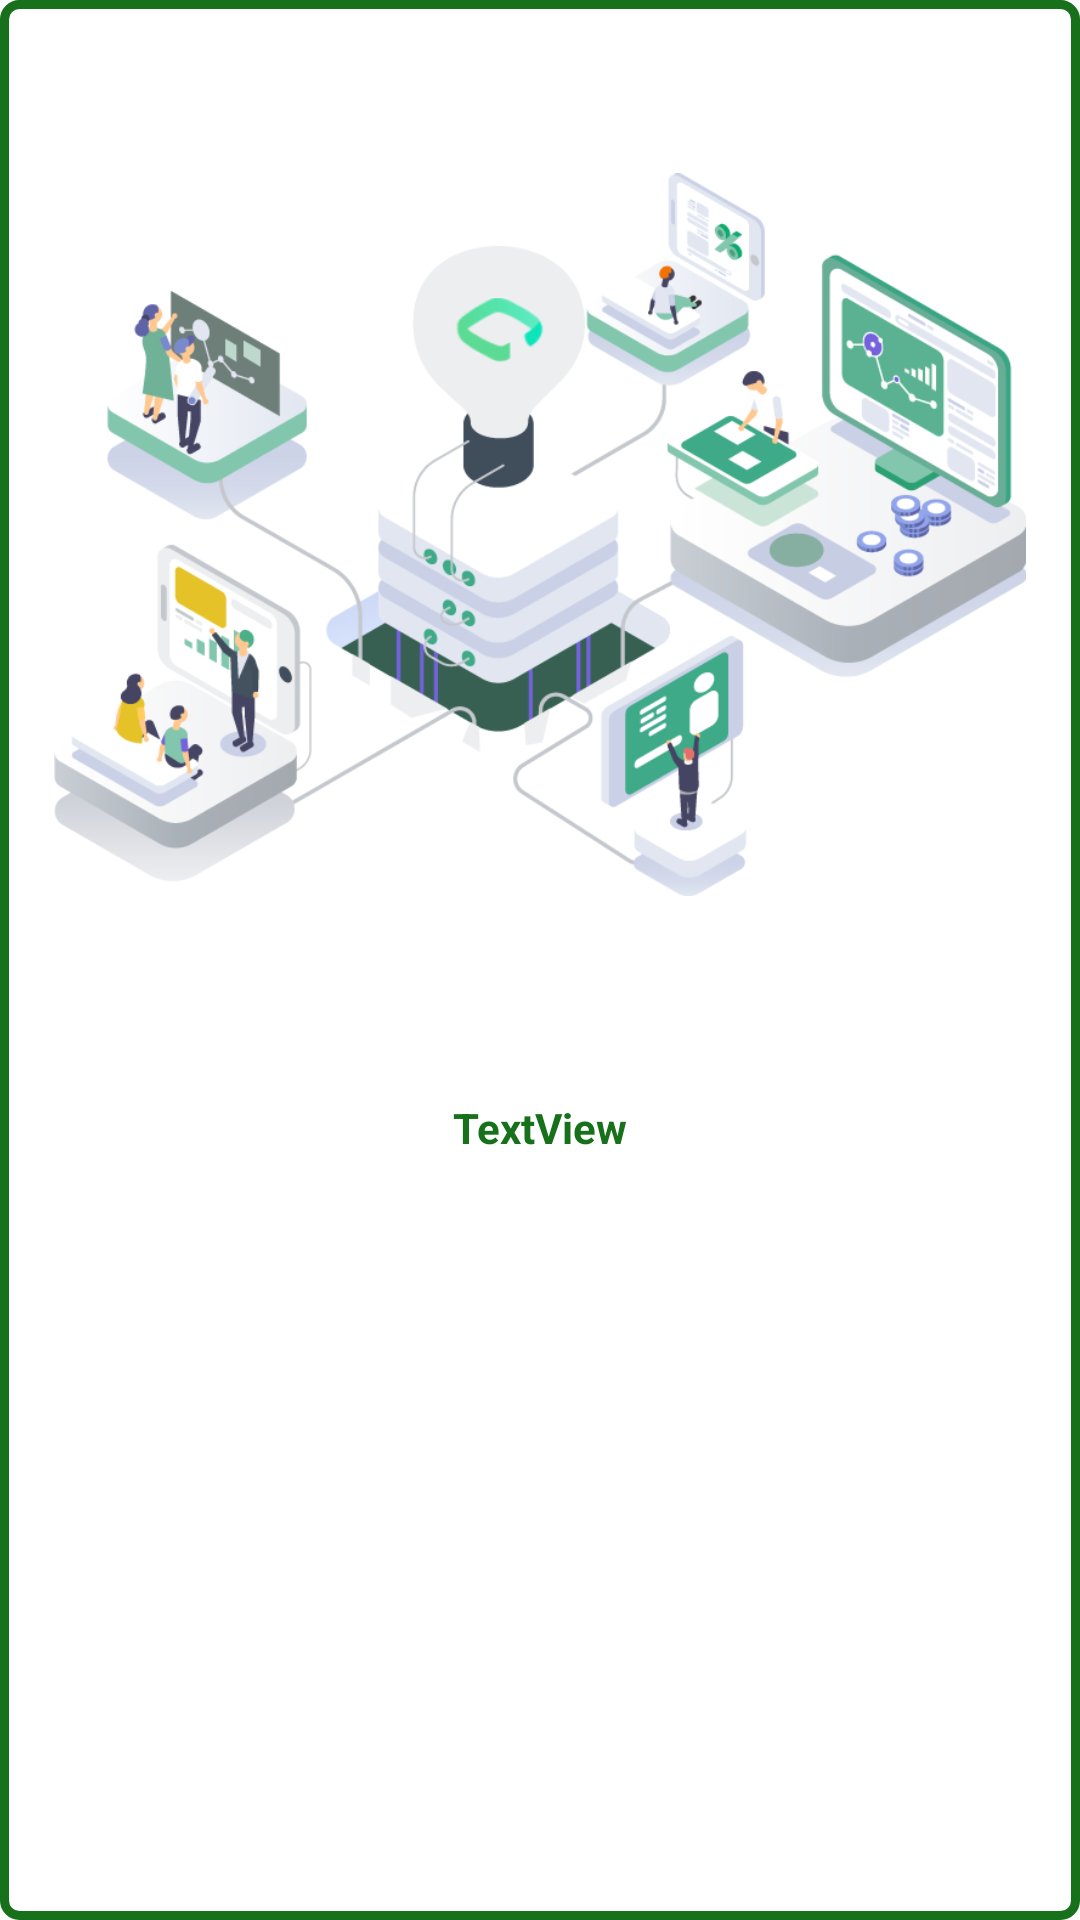

Reconstruct the res/layout file that produces this screen, plus the resources it refers to.
<!-- AndroidManifest.xml: application theme Theme.Rubicon_tech -->
<!-- res/layout/service_item.xml -->
<?xml version="1.0" encoding="utf-8"?>
<androidx.constraintlayout.widget.ConstraintLayout
    xmlns:android="http://schemas.android.com/apk/res/android"
    xmlns:app="http://schemas.android.com/apk/res-auto"
    xmlns:tools="http://schemas.android.com/tools"
    android:layout_width="match_parent"
    android:layout_height="wrap_content"
    android:background="@drawable/round_border"
    android:layout_margin="5dp"
    >

    <ImageView
        android:id="@+id/imageView5"
        android:layout_width="0dp"
        android:layout_height="0dp"
        app:layout_constraintWidth_percent="0.9"
        app:layout_constraintDimensionRatio="H,1:1.1"
        app:layout_constraintEnd_toEndOf="parent"
        app:layout_constraintStart_toStartOf="parent"
        app:layout_constraintTop_toTopOf="parent"
        app:srcCompat="@drawable/home"
        />

    <TextView
        android:id="@+id/textView7"
        android:layout_width="0dp"
        android:layout_height="wrap_content"
        android:text="TextView"
        android:gravity="center"
        android:padding="10dp"
        android:textColor="@color/green"
        android:textStyle="bold"
        app:layout_constraintEnd_toEndOf="parent"
        app:layout_constraintStart_toStartOf="parent"
        app:layout_constraintTop_toBottomOf="@+id/imageView5"
        />
</androidx.constraintlayout.widget.ConstraintLayout>
<!-- resources referenced by this layout -->
<resources>
  <color name="green">#17701A</color>
  <!-- drawable home: png bitmap (drawable, 133994 bytes) -->
  <!-- drawable round_border (drawable) -->
  <?xml version="1.0" encoding="utf-8"?>
  <shape xmlns:android="http://schemas.android.com/apk/res/android"
      android:shape="rectangle">
  
      <corners android:radius="5dp"/>
      <stroke android:width="3dp" android:color="@color/green"/>
  
  
  </shape>
  <style name="Theme.Rubicon_tech" parent="Theme.MaterialComponents.DayNight.NoActionBar">
          
          <item name="colorPrimary">@color/purple_500</item>
          <item name="colorPrimaryVariant">@color/purple_700</item>
          <item name="colorOnPrimary">@color/white</item>
          
          <item name="colorSecondary">@color/teal_200</item>
          <item name="colorSecondaryVariant">@color/teal_700</item>
          <item name="colorOnSecondary">@color/black</item>
          
          <item name="android:statusBarColor" tools:targetApi="l">?attr/colorPrimaryVariant</item>
          
      </style>
  <color name="purple_500">#FF6200EE</color>
  <color name="purple_700">#000000</color>
  <color name="white">#FFFFFFFF</color>
  <color name="teal_200">#FF03DAC5</color>
  <color name="teal_700">#FF018786</color>
  <color name="black">#FF000000</color>
</resources>
